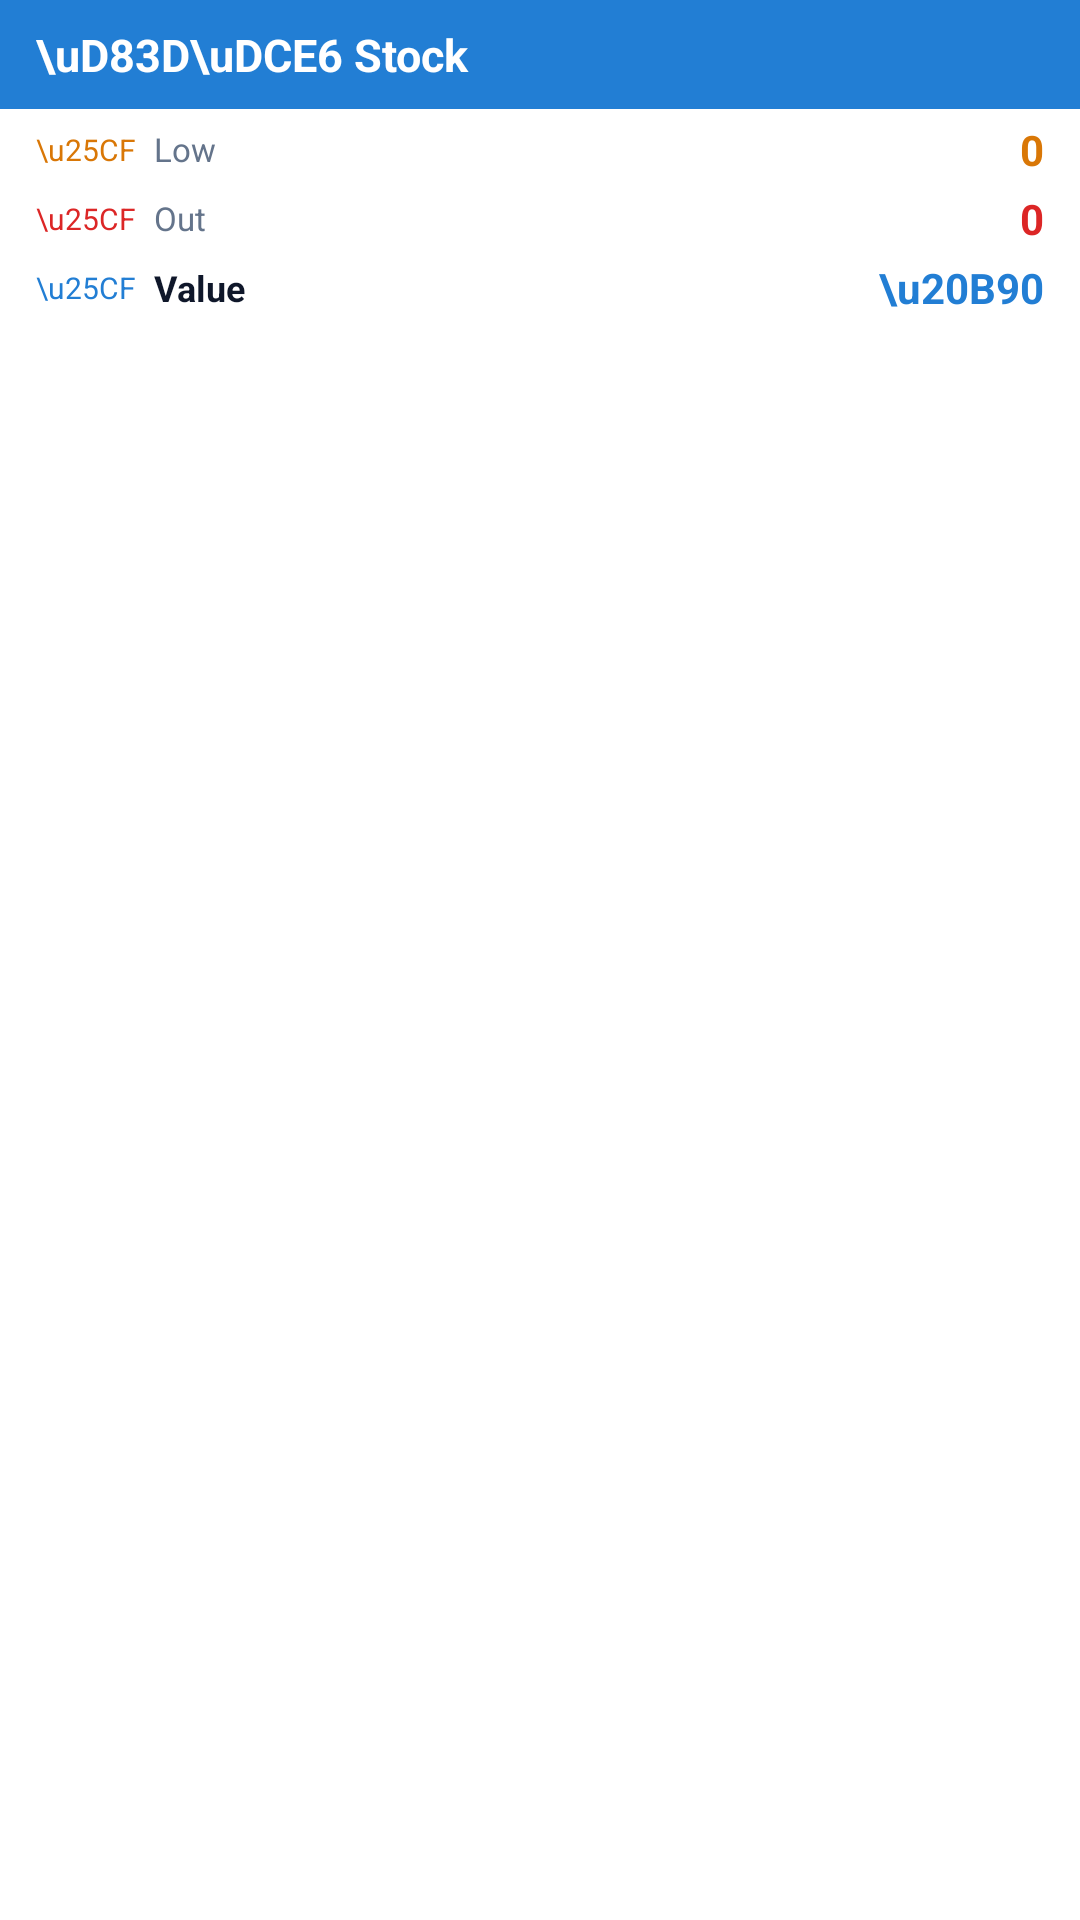

Layout XML and referenced resources for this Android screen:
<!-- AndroidManifest.xml: application theme Theme.BillingApp -->
<!-- res/layout/widget_stock.xml -->
<?xml version="1.0" encoding="utf-8"?>
<LinearLayout xmlns:android="http://schemas.android.com/apk/res/android"
    android:id="@+id/widget_stock_root"
    android:layout_width="match_parent"
    android:layout_height="match_parent"
    android:orientation="vertical"
    android:background="#FFFFFFFF">

    <LinearLayout
        android:id="@+id/widget_stock_header"
        android:layout_width="match_parent"
        android:layout_height="wrap_content"
        android:orientation="horizontal"
        android:gravity="center_vertical"
        android:background="#FF227ED4"
        android:paddingLeft="12dp"
        android:paddingRight="12dp"
        android:paddingTop="8dp"
        android:paddingBottom="8dp">

        <TextView
            android:layout_width="0dp"
            android:layout_height="wrap_content"
            android:layout_weight="1"
            android:text="\uD83D\uDCE6 Stock"
            android:textColor="#FFFFFFFF"
            android:textSize="15sp"
            android:textStyle="bold" />

        <TextView
            android:id="@+id/widget_stock_date"
            android:layout_width="wrap_content"
            android:layout_height="wrap_content"
            android:text=""
            android:textColor="#FFFFFF"
            android:textSize="10sp" />
    </LinearLayout>

    <LinearLayout
        android:layout_width="match_parent"
        android:layout_height="wrap_content"
        android:orientation="vertical"
        android:paddingLeft="12dp"
        android:paddingRight="12dp"
        android:paddingTop="2dp"
        android:paddingBottom="8dp">

        <LinearLayout
            android:layout_width="match_parent"
            android:layout_height="wrap_content"
            android:orientation="horizontal"
            android:gravity="center_vertical"
            android:paddingTop="2dp"
            android:paddingBottom="2dp">

            <TextView
                android:layout_width="wrap_content"
                android:layout_height="wrap_content"
                android:text="\u25CF"
                android:textColor="#FFD97706"
                android:textSize="10sp"
                android:layout_marginRight="6dp" />

            <TextView
                android:layout_width="0dp"
                android:layout_height="wrap_content"
                android:layout_weight="1"
                android:text="Low"
                android:textColor="#FF64748B"
                android:textSize="11sp" />

            <TextView
                android:id="@+id/widget_stock_low"
                android:layout_width="wrap_content"
                android:layout_height="wrap_content"
                android:text="0"
                android:textColor="#FFD97706"
                android:textSize="14sp"
                android:textStyle="bold" />
        </LinearLayout>

        <LinearLayout
            android:layout_width="match_parent"
            android:layout_height="wrap_content"
            android:orientation="horizontal"
            android:gravity="center_vertical"
            android:paddingTop="2dp"
            android:paddingBottom="2dp">

            <TextView
                android:layout_width="wrap_content"
                android:layout_height="wrap_content"
                android:text="\u25CF"
                android:textColor="#FFDC2626"
                android:textSize="10sp"
                android:layout_marginRight="6dp" />

            <TextView
                android:layout_width="0dp"
                android:layout_height="wrap_content"
                android:layout_weight="1"
                android:text="Out"
                android:textColor="#FF64748B"
                android:textSize="11sp" />

            <TextView
                android:id="@+id/widget_stock_out"
                android:layout_width="wrap_content"
                android:layout_height="wrap_content"
                android:text="0"
                android:textColor="#FFDC2626"
                android:textSize="14sp"
                android:textStyle="bold" />
        </LinearLayout>

        <LinearLayout
            android:layout_width="match_parent"
            android:layout_height="wrap_content"
            android:orientation="horizontal"
            android:gravity="center_vertical"
            android:paddingTop="2dp"
            android:paddingBottom="2dp"
            android:layout_marginTop="0dp">

            <TextView
                android:layout_width="wrap_content"
                android:layout_height="wrap_content"
                android:text="\u25CF"
                android:textColor="#FF227ED4"
                android:textSize="10sp"
                android:layout_marginRight="6dp" />

            <TextView
                android:layout_width="0dp"
                android:layout_height="wrap_content"
                android:layout_weight="1"
                android:text="Value"
                android:textColor="#FF0F172A"
                android:textSize="12sp"
                android:textStyle="bold" />

            <TextView
                android:id="@+id/widget_stock_value"
                android:layout_width="wrap_content"
                android:layout_height="wrap_content"
                android:text="\u20B90"
                android:textColor="#FF227ED4"
                android:textSize="14sp"
                android:textStyle="bold" />
        </LinearLayout>
    </LinearLayout>
</LinearLayout>
<!-- resources referenced by this layout -->
<resources>
  <style name="Theme.BillingApp" parent="android:Theme.Material.Light.NoActionBar">
          <item name="android:statusBarColor">#FF227ED4</item>
          <item name="android:navigationBarColor">#FFFFFFFF</item>
      </style>
</resources>
